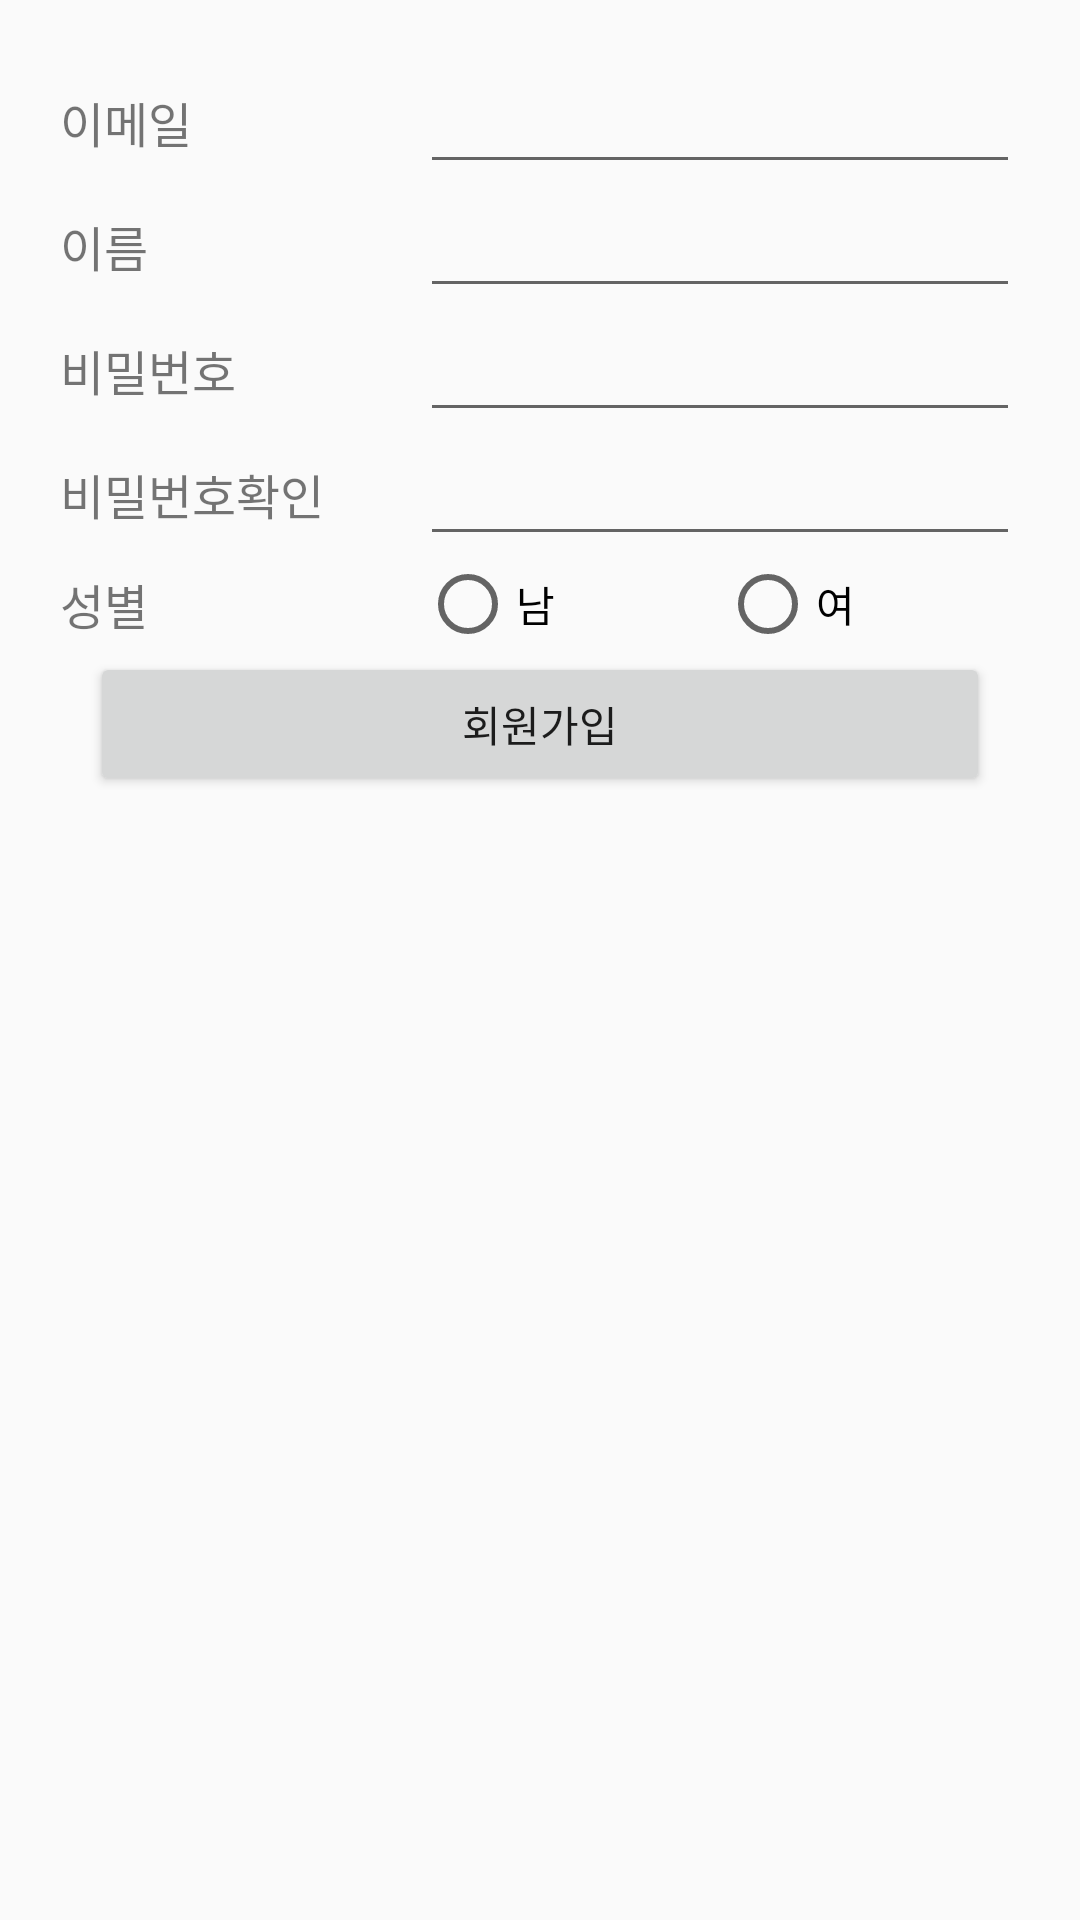

Android layout source for this screen:
<!-- AndroidManifest.xml: application theme AppTheme -->
<!-- res/layout/activity_signup.xml -->
<?xml version="1.0" encoding="utf-8"?>
<LinearLayout xmlns:android="http://schemas.android.com/apk/res/android"
    android:orientation="vertical" android:layout_width="match_parent"
    android:layout_height="match_parent"
    android:gravity="top|center">

    <LinearLayout
        android:layout_marginTop="20dp"
        android:orientation="horizontal"
        android:layout_width="match_parent"
        android:layout_height="wrap_content"
        android:gravity="center">
        <TextView
            android:textSize="16dp"
            android:layout_width="100dp"
            android:layout_height="wrap_content"
            android:text="이메일"
            android:layout_marginRight="20dp"/>
        <EditText
            android:id="@+id/email"
            android:layout_width="200dp"
            android:layout_height="wrap_content"
            android:nextFocusDown="@+id/name"
            android:singleLine="true"/>
    </LinearLayout>
    <LinearLayout
        android:orientation="horizontal"
        android:layout_width="match_parent"
        android:layout_height="wrap_content"
        android:gravity="center">
        <TextView
            android:textSize="16dp"
            android:layout_width="100dp"
            android:layout_height="wrap_content"
            android:text="이름"
            android:layout_marginRight="20dp"/>
        <EditText
            android:id="@+id/name"
            android:layout_width="200dp"
            android:layout_height="wrap_content"
            android:nextFocusDown="@+id/password"
            android:singleLine="true"/>
    </LinearLayout>
    <LinearLayout
        android:orientation="horizontal"
        android:layout_width="match_parent"
        android:layout_height="wrap_content"
        android:gravity="center">
        <TextView
            android:textSize="16dp"
            android:layout_width="100dp"
            android:layout_height="wrap_content"
            android:text="비밀번호"
            android:layout_marginRight="20dp"/>
        <EditText
            android:id="@+id/password"
            android:layout_width="200dp"
            android:layout_height="wrap_content"
            android:inputType="textPassword"
            android:nextFocusDown="@+id/pass_check"
            android:singleLine="true"/>
    </LinearLayout>
    <LinearLayout
        android:orientation="horizontal"
        android:layout_width="match_parent"
        android:layout_height="wrap_content"
        android:gravity="center">
        <TextView
            android:textSize="16dp"
            android:layout_width="120dp"
            android:layout_height="wrap_content"
            android:text="비밀번호확인"/>
        <EditText
            android:id="@+id/pass_check"
            android:layout_width="200dp"
            android:layout_height="wrap_content"
            android:inputType="textPassword"
            android:singleLine="true"/>
    </LinearLayout>
    <LinearLayout
        android:orientation="horizontal"
        android:layout_width="match_parent"
        android:layout_height="wrap_content"
        android:gravity="center">
        <TextView
            android:textSize="16dp"
            android:layout_width="120dp"
            android:layout_height="wrap_content"
            android:text="성별"/>
        <RadioGroup
            android:layout_width="wrap_content"
            android:layout_height="wrap_content"
            android:orientation="horizontal">
            <RadioButton
                android:id="@+id/male"
                android:layout_width="wrap_content"
                android:layout_height="wrap_content"
                android:layout_marginRight="55dp"
                android:text="남"/>
            <RadioButton
                android:id="@+id/female"
                android:layout_width="wrap_content"
                android:layout_height="wrap_content"
                android:layout_marginRight="55dp"
                android:text="여"/>
        </RadioGroup>
    </LinearLayout>
    <Button
        android:id="@+id/signup_button"
        android:layout_width="300dp"
        android:layout_height="wrap_content"
        android:text="회원가입"/>
</LinearLayout>
<!-- resources referenced by this layout -->
<resources>
  <style name="AppTheme" parent="AppBaseTheme">
          
      </style>
  <style name="AppBaseTheme" parent="Theme.AppCompat.Light.DarkActionBar">
      </style>
</resources>
